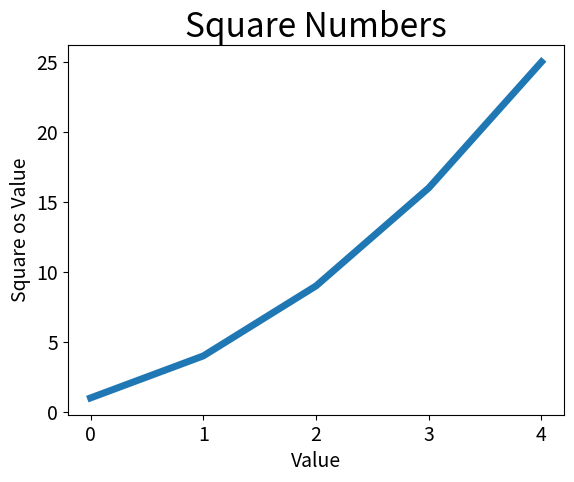

This figure's Python source:
import matplotlib.pyplot as plt

squares = [1, 4 , 9, 16, 25]
plt.plot(squares, linewidth=5)
# Define o título do grafico e nomeia os eixos
plt.title("Square Numbers", fontsize=24)
plt.xlabel("Value", fontsize = 14)
plt.ylabel("Square os Value", fontsize=14)
# Define o tamanho dos rótulos das marcações
plt.tick_params(axis='both', labelsize = 14)
plt.show()